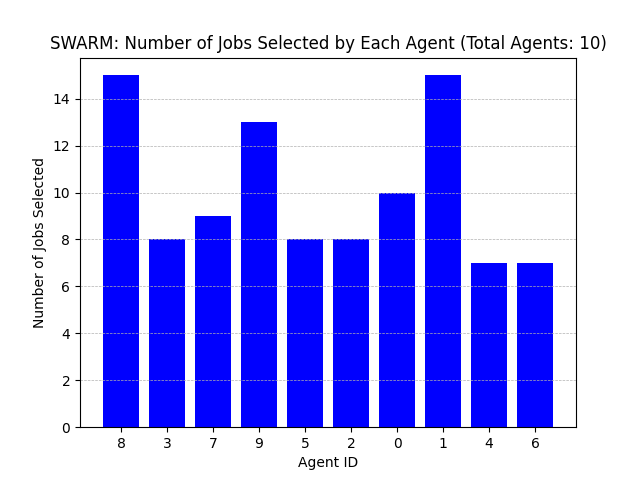

The data file committed next to this chart (first rows):
Agent ID, Number of Jobs Selected
8, 15
3, 8
7, 9
9, 13
5, 8
2, 8
0, 10
1, 15
4, 7
6, 7
